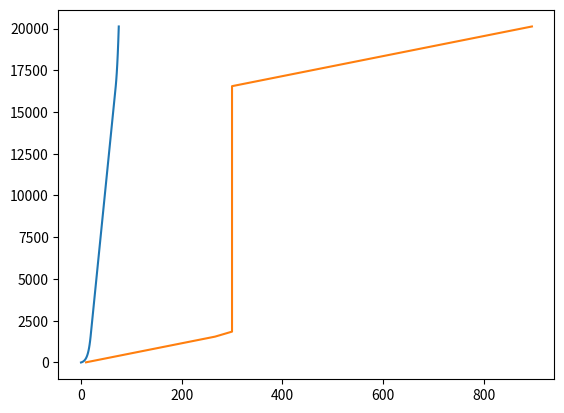

Python code for this plot:
#!/usr/bin/env python3
# -*- coding: utf-8 -*-
"""
Created on Mon Oct 23 16:10:21 2023

@author: philippotn
"""
import matplotlib.pyplot as plt
import numpy as np

dx = 300
ZEPONGE = 16_500
ZTOP = 20_000

z = 0.
dz = 10.
stretching = 1.2 # increase of dz by 20% 

list_z = np.array([z])
while z < ZTOP:
    z += dz
    if dz<dx or z>ZEPONGE:
        dz *= stretching
    if dz>dx and z<ZEPONGE: dz=dx
    list_z = np.append(list_z,z)

nz = len(list_z)
list_dz = list_z[1:]-list_z[:-1]
plt.plot(np.arange(nz),list_z )
plt.plot(list_dz,list_z[1:])

#%%
#list_z = np.linspace(0,20000,201)
print('NKMAX='+str(nz-1))
with open('ZHAT'+str(dx)+'.txt','w') as f:
    f.write('NKMAX='+str(nz-1)+'\n')
    f.write('ZHAT\n')
    for z in list_z:
        f.write("{:.1f}\n".format(z))
        print("{:.1f}".format(z),end=" ")
